The GitHub repository luizcarlosjj/Agrovision contains a labelled image folder "dataset" with 4 categories: frog eye, healthy, soybean leaf, target spot. Examples follow, each with its label.

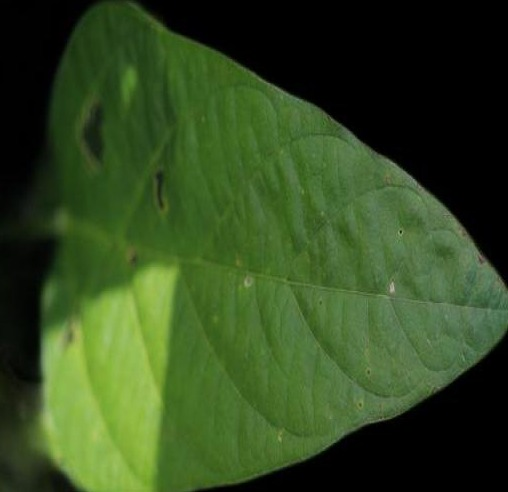
Label: healthy

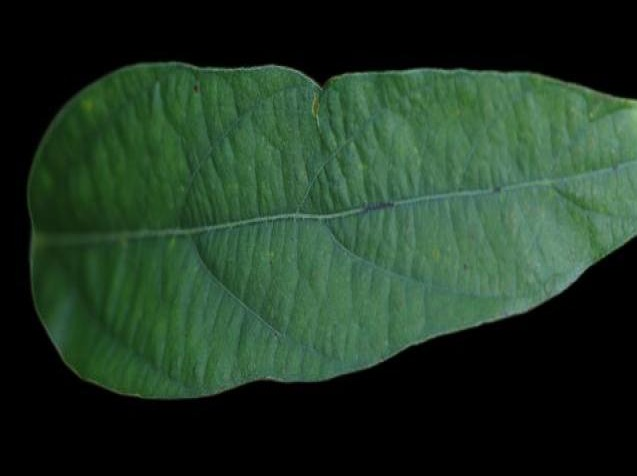
Label: healthy

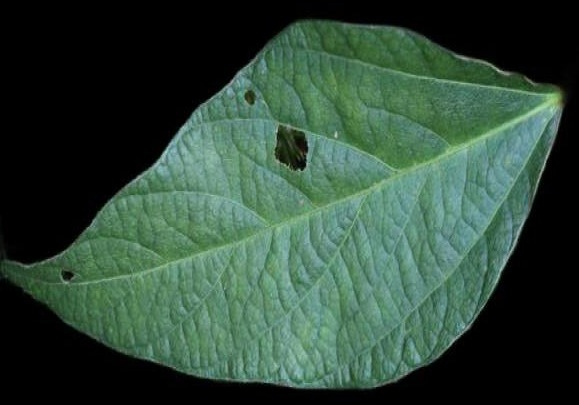
Label: healthy

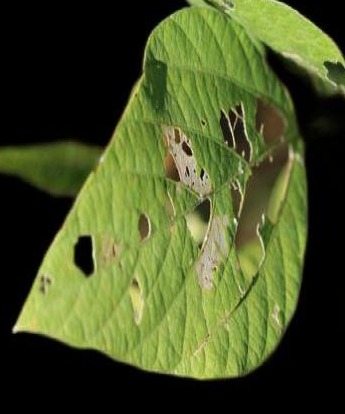
Label: soybean leaf

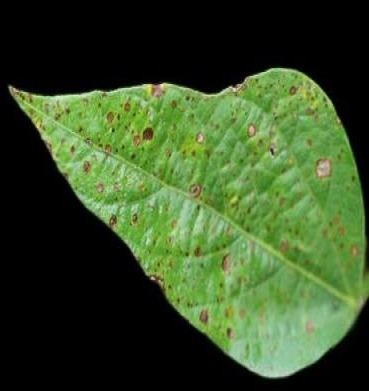
Label: soybean leaf

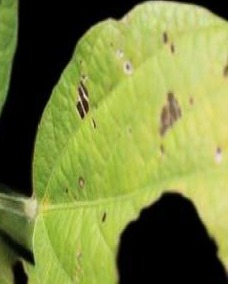
Label: soybean leaf
